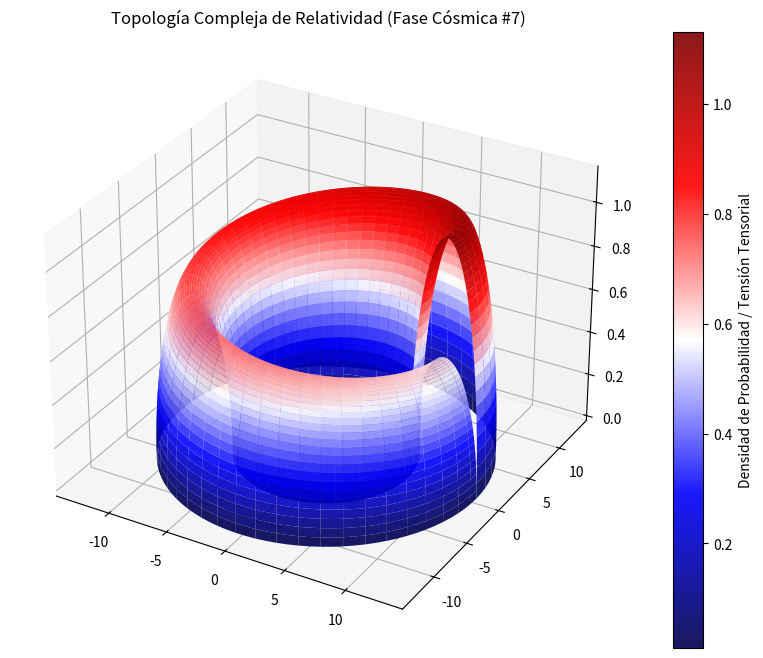

Write the Python code that produced this figure.
%matplotlib inline
# Simulación Cósmica: Relatividad - Variante 7
import numpy as np
import matplotlib.pyplot as plt
from mpl_toolkits.mplot3d import Axes3D

# Parámetros Físicos Cuánticos/Relativistas
alpha = 9.902
beta = 2.869
gamma = 1.139

u = np.linspace(0, 2 * np.pi, 100)
v = np.linspace(0, np.pi, 100)
U, V = np.meshgrid(u, v)

# Topología Espacio-Temporal Avanzada (Fase Cósmica)
X = (alpha + beta * np.cos(V)) * np.cos(U)
Y = (alpha + beta * np.cos(V)) * np.sin(U)
Z = gamma * np.sin(V) * np.exp(-U/10)

fig = plt.figure(figsize=(12, 8))
ax = fig.add_subplot(111, projection='3d')
surf = ax.plot_surface(X, Y, Z, cmap='seismic', edgecolor='none', alpha=0.9)

fig.colorbar(surf, ax=ax, label='Densidad de Probabilidad / Tensión Tensorial')
plt.title(r'Topología Compleja de Relatividad (Fase Cósmica #7)')
plt.show()
